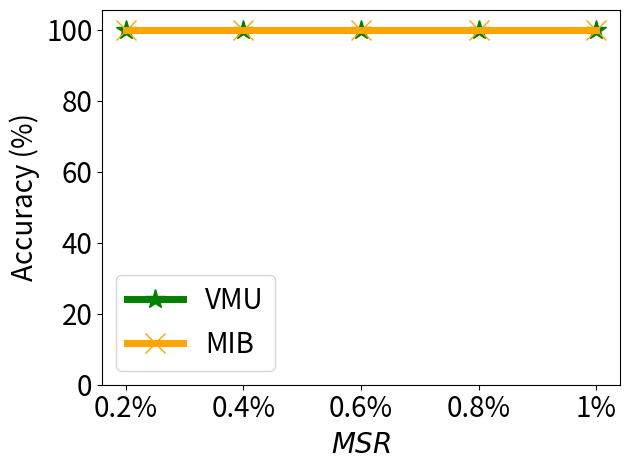

Generate this figure with matplotlib:


import numpy as np
import matplotlib.pyplot as plt

# epsilon = 3
# beta = 1 / epsilon


# snr = 5, beta_u = 0.1 on mnist

x=[1, 2, 3, 4, 5]
# validation_for_plt =[97,95.8600, 94.9400, 93.5400, 93.2400]
# attack_for_plt=[0, 0.3524, 0, 0.1762, 0.1762]
# basic_for_plt=[99.8, 99.8, 99.8, 99.8, 99.8]

labels = ['0.2%', '0.4%', '0.6%', '0.8%', '1%' ]
non_verify = [0,   0,     0,     0,     0]

mib = [100, 100, 100, 100, 100]
vmu = [100, 100, 100, 100, 100]


#unl_ss_wo = [94.32, 94.53, 94.78, 93.38, 94.04]



plt.figure()
l_w=5
m_s=15
#plt.figure(figsize=(8, 5.3))
#plt.plot(x, unl_fr, color='blue', marker='^', label='Retrain',linewidth=l_w, markersize=m_s)
plt.plot(x, vmu, color='g',  marker='*',  label='VMU',linewidth=l_w, markersize=m_s)
#plt.plot(x, unl_ss_wo, color='palegreen',  marker='1',  label='MCFU$_{w/o}$',linewidth=l_w, markersize=m_s)

plt.plot(x, mib, color='orange',  marker='x',  label='MIB',linewidth=l_w,  markersize=m_s)

#plt.plot(x, non_verify, color='deepskyblue',  marker='p',  label='Non-Verif.',linewidth=l_w, markersize=m_s)


#plt.plot(x, unl_vibu, color='silver',  marker='d',  label='VIBU',linewidth=4,  markersize=10)

# plt.plot(x, y_sa03, color='r',  marker='2',  label='AAAI21 A_acc, pr=0.3',linewidth=3, markersize=8)
# plt.plot(x, y_sa05, color='darkblue',  marker='4',  label='AAAI21 A_acc, pr=0.5',linewidth=3, markersize=8)
# plt.plot(x, y_ma03, color='darkviolet',  marker='3',  label='FedMC A_acc, pr=0.3',linewidth=3, markersize=8)
# plt.plot(x, y_ma05, color='cyan',  marker='p',  label='FedMC A_acc, pr=0.5',linewidth=3, markersize=8)


# plt.grid()
leg = plt.legend(fancybox=True, shadow=True)
# plt.xlabel('Malicious Client Ratio (%)' ,fontsize=16)
plt.ylabel('Accuracy (%)' ,fontsize=20)
my_y_ticks = np.arange(0 ,100.1,20)
plt.yticks(my_y_ticks,fontsize=20)
plt.xlabel('$\it{MSR}$' ,fontsize=20)

plt.xticks(x, labels, fontsize=20)
# plt.title('CIFAR10 IID')
plt.legend(loc='best',fontsize=20)
plt.tight_layout()
#plt.title("MNIST")
plt.rcParams['figure.figsize'] = (2.0, 1)
plt.rcParams['image.interpolation'] = 'nearest'
plt.rcParams['figure.subplot.left'] = 0.11
plt.rcParams['figure.subplot.bottom'] = 0.08
plt.rcParams['figure.subplot.right'] = 0.977
plt.rcParams['figure.subplot.top'] = 0.969
plt.savefig('mnist_vsr_msr_curve.png', dpi=200)
plt.show()